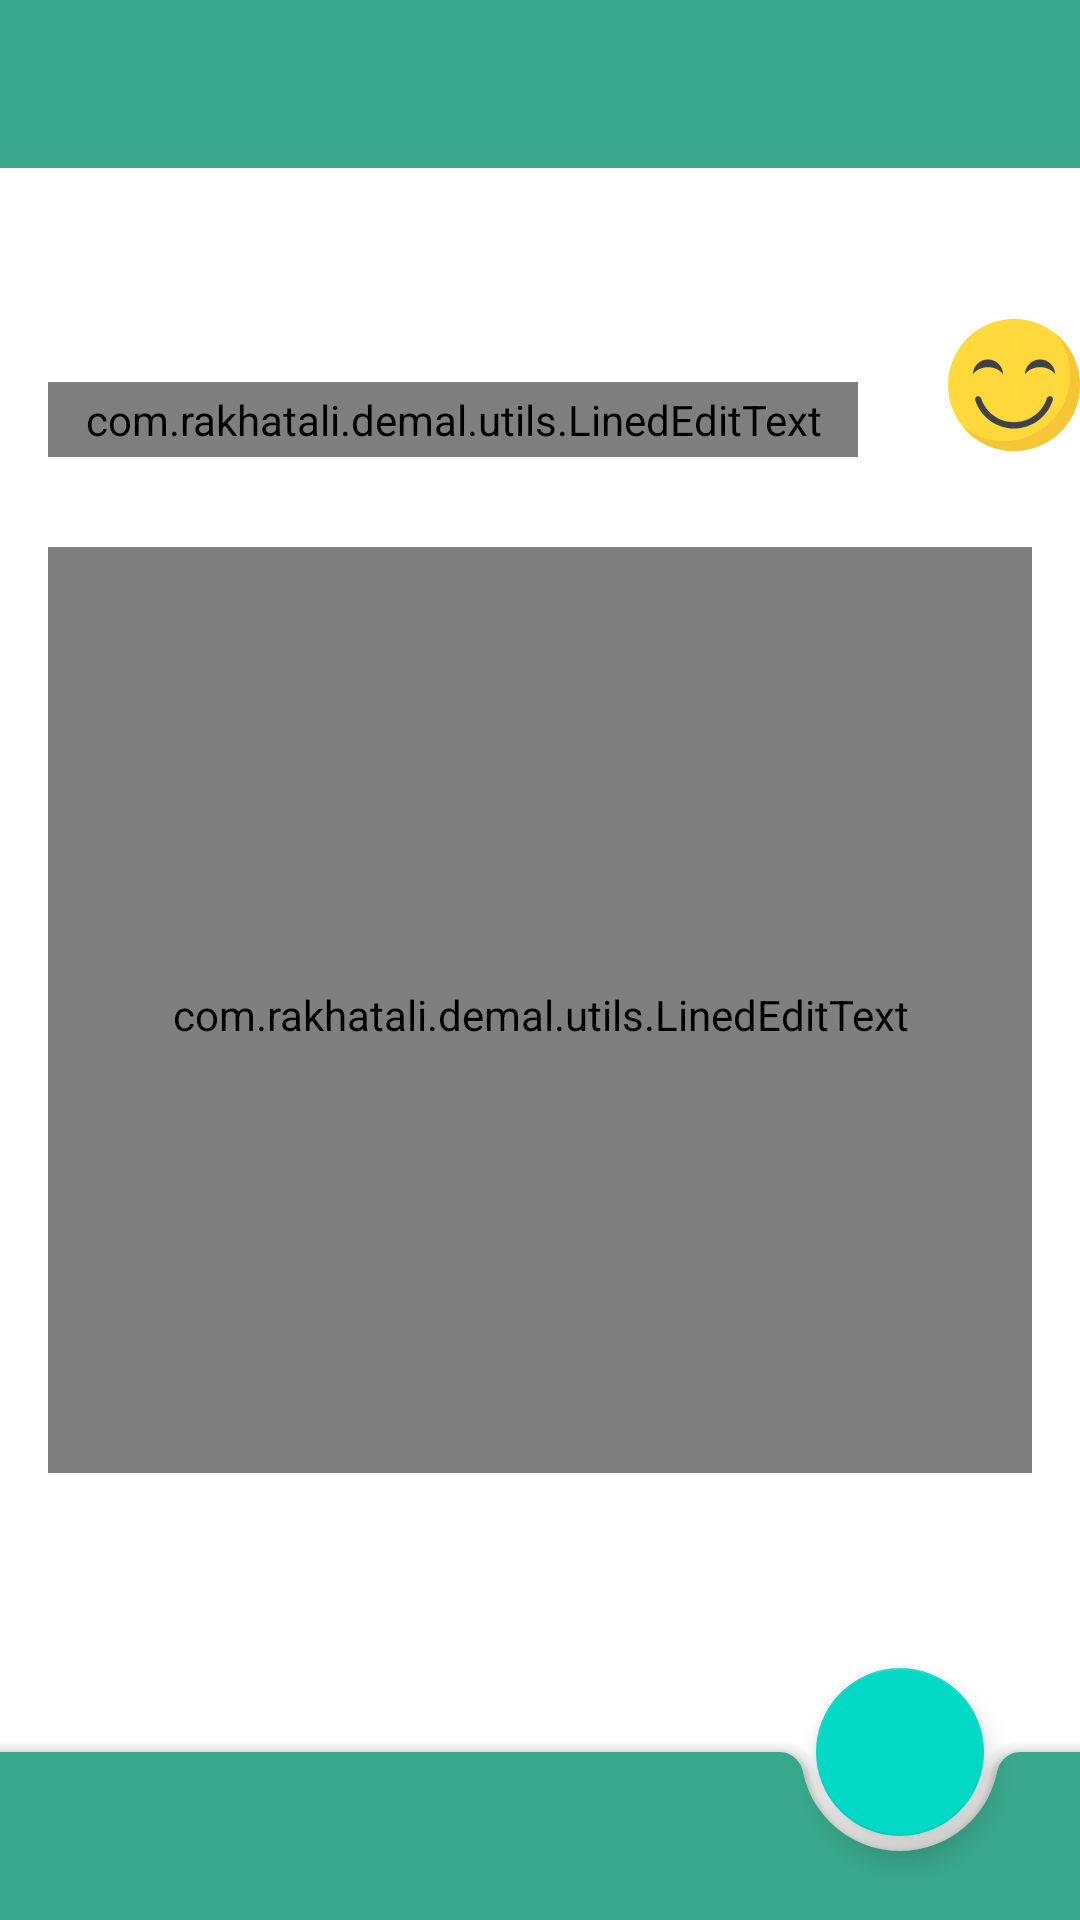

Layout XML and referenced resources for this Android screen:
<!-- AndroidManifest.xml: application theme AppTheme -->
<!-- res/layout/fragment_add_diary.xml -->
<?xml version="1.0" encoding="utf-8"?>
<RelativeLayout xmlns:android="http://schemas.android.com/apk/res/android"
    xmlns:app="http://schemas.android.com/apk/res-auto"
    xmlns:tools="http://schemas.android.com/tools"
    android:layout_width="match_parent"
    android:layout_height="match_parent"
    tools:context=".fragments.AddDiaryFragment"
    android:background="@color/white"
    android:id="@+id/container">

    <include
        android:id="@+id/add_notes_bar"
        layout="@layout/app_bar_layout"
        android:layout_alignParentTop="true"
        android:layout_alignParentStart="true"
        android:layout_height="?actionBarSize"
        android:layout_width="match_parent" />

    <LinearLayout
        android:layout_width="match_parent"
        android:layout_height="wrap_content"
        android:layout_below="@id/add_notes_bar"
        android:id="@+id/date_layout"
        android:orientation="horizontal"
        android:layout_marginTop="5dp"
        android:layout_marginStart="10dp"
        android:gravity="bottom"
        android:padding="5dp"
        >

        <TextView
            android:layout_width="wrap_content"
            android:layout_height="wrap_content"
            android:textSize="24sp"
            android:id="@+id/add_diary_day"
            android:layout_marginEnd="5dp"
            />

        <TextView
            android:layout_width="wrap_content"
            android:layout_height="wrap_content"
            android:textSize="18sp"
            android:id="@+id/add_diary_month"
            android:layout_marginEnd="5dp"
            />

        <TextView
            android:layout_width="wrap_content"
            android:layout_height="wrap_content"
            android:textSize="18sp"
            android:id="@+id/add_diary_week_day"
            android:layout_marginEnd="5dp"
            />

    </LinearLayout>

    <com.rakhatali.demal.utils.LinedEditText
        android:id="@+id/add_notes_title"
        android:layout_width="270dp"
        android:layout_height="wrap_content"
        android:layout_marginStart="16dp"
        android:layout_marginTop="24dp"
        android:background="@android:color/transparent"
        android:ems="10"
        android:maxLines="1"
        android:textColor="@color/textColor"
        android:textCursorDrawable="@color/textColor"
        android:hint="@string/title"
        android:paddingTop="3dp"
        android:paddingBottom="3dp"
        android:textAlignment="textStart"
        android:textSize="20sp"
        android:textStyle="bold"
        android:layout_below="@id/date_layout"
    />

    <ImageView
        android:layout_width="50dp"
        android:layout_height="50dp"
        android:id="@+id/emoji_image_checker"
        android:src="@drawable/ic_emoji_happy"
        android:layout_marginStart="30dp"
        android:layout_toEndOf="@id/add_notes_title"
        android:layout_below="@id/date_layout"

        />

    <com.rakhatali.demal.utils.LinedEditText
        android:id="@+id/add_notes_note"
        android:layout_width="match_parent"
        android:layout_height="wrap_content"
        android:layout_marginHorizontal="16dp"
        android:layout_marginTop="30dp"
        android:layout_marginBottom="20dp"
        android:textColor="@color/textColor"
        android:layout_below="@id/add_notes_title"
        android:layout_above="@id/recycler_view_emoji"
        android:inputType="textCapSentences|textMultiLine"
        android:maxLength="2000"
        android:gravity="top"
        android:scrollbars="none"
        android:background="@android:color/transparent"
        android:hint="@string/content"
        android:paddingTop="3dp"
        android:textSize="20sp"
 />

    <androidx.recyclerview.widget.RecyclerView
        android:id="@+id/recycler_view_emoji"
        android:layout_width="wrap_content"
        android:layout_height="wrap_content"
        android:layout_above="@id/coordinatorLayout"
        android:layout_marginTop="20dp"
        android:layout_marginBottom="15dp"
        />


    <androidx.coordinatorlayout.widget.CoordinatorLayout
        android:id="@+id/coordinatorLayout"
        android:layout_width="match_parent"
        android:layout_height="94dp"
        android:layout_alignParentBottom="true"
        >

        <com.google.android.material.bottomappbar.BottomAppBar
            android:id="@+id/bottomAppBar"
            android:layout_width="match_parent"
            android:layout_height="?actionBarSize"
            android:layout_gravity="bottom"
            app:backgroundTint="@color/colorAccent"
            app:buttonGravity="bottom|top"
            app:theme="@style/ThemeOverlay.AppCompat.Dark.ActionBar"
            app:popupTheme="@style/ThemeOverlay.AppCompat.Light"
            app:fabAlignmentMode="end" />

        <com.google.android.material.floatingactionbutton.FloatingActionButton
            android:id="@+id/fab"
            android:layout_width="wrap_content"
            android:layout_height="wrap_content"
            app:layout_anchor="@id/bottomAppBar"
            app:srcCompat="@drawable/ic_save_black_24dp" />

    </androidx.coordinatorlayout.widget.CoordinatorLayout>

</RelativeLayout>
<!-- res/layout/app_bar_layout.xml (included above) -->
<?xml version="1.0" encoding="utf-8"?>
<androidx.appcompat.widget.Toolbar xmlns:android="http://schemas.android.com/apk/res/android"
    xmlns:tools="http://schemas.android.com/tools"
    android:id="@+id/main_app_bar"
    android:layout_width="match_parent"
    android:layout_height="wrap_content"
    android:background="@color/colorAccent"
    android:theme="@style/ThemeOverlay.AppCompat.Dark.ActionBar">

</androidx.appcompat.widget.Toolbar>
<!-- resources referenced by this layout -->
<resources>
  <color name="colorAccent">#39A88A</color>
  <color name="textColor">#FF37474F</color>
  <color name="white">#FFFFFF</color>
  <!-- drawable ic_emoji_happy (drawable) -->
  <vector android:height="200dp" android:viewportHeight="512"
      android:viewportWidth="512" android:width="200dp" xmlns:android="http://schemas.android.com/apk/res/android">
      <path android:fillColor="#FFD93B" android:pathData="M256,256m-256,0a256,256 0,1 1,512 0a256,256 0,1 1,-512 0"/>
      <path android:fillColor="#3E4347" android:pathData="M256,424.56c-68.768,0 -129.2,-44.064 -150.368,-109.648c-2.032,-6.304 1.424,-13.072 7.728,-15.104c6.336,-2.048 13.072,1.424 15.104,7.728C146.432,363.168 197.68,400.56 256,400.56s109.568,-37.376 127.536,-93.024c2.032,-6.304 8.768,-9.776 15.104,-7.728c6.304,2.032 9.76,8.8 7.728,15.104C385.2,380.496 324.768,424.56 256,424.56z"/>
      <path android:fillColor="#F4C534" android:pathData="M512,256c0,141.44 -114.64,256 -256,256c-80.48,0 -152.32,-37.12 -199.28,-95.28c43.92,35.52 99.84,56.72 160.72,56.72c141.36,0 256,-114.56 256,-256c0,-60.88 -21.2,-116.8 -56.72,-160.72C474.8,103.68 512,175.52 512,256z"/>
      <path android:fillColor="#3E4347" android:pathData="M213.44,214.176c-12.032,-16.416 -33.728,-27.328 -58.464,-27.328c-24.848,0.112 -46.544,11.024 -58.576,27.44c0.56,-31.824 26.544,-57.456 58.576,-57.456C186.784,156.832 212.88,182.352 213.44,214.176z"/>
      <path android:fillColor="#3E4347" android:pathData="M415.616,214.176c-12.032,-16.416 -33.728,-27.328 -58.464,-27.328c-24.848,0.112 -46.544,11.024 -58.576,27.44c0.56,-31.824 26.544,-57.456 58.576,-57.456C388.976,156.832 415.056,182.352 415.616,214.176z"/>
  </vector>
  <string name="content">Содержание</string>
  <string name="title">Заголовок</string>
  <style name="AppTheme" parent="Theme.MaterialComponents.Light.NoActionBar">
          
  
          <item name="colorPrimary">@color/colorPrimary</item>
          <item name="colorPrimaryDark">@color/lightBlue</item>
          <item name="colorAccent">@color/colorAccent</item>
          <item name="android:textColorHint">@color/whiteDarker</item>
          <item name="android:windowActionBarOverlay">true</item>
  
      </style>
  <color name="colorPrimary">#6200EE</color>
  <color name="lightBlue">#4D93D8</color>
  <color name="whiteDarker">#E3E3E3</color>
</resources>
